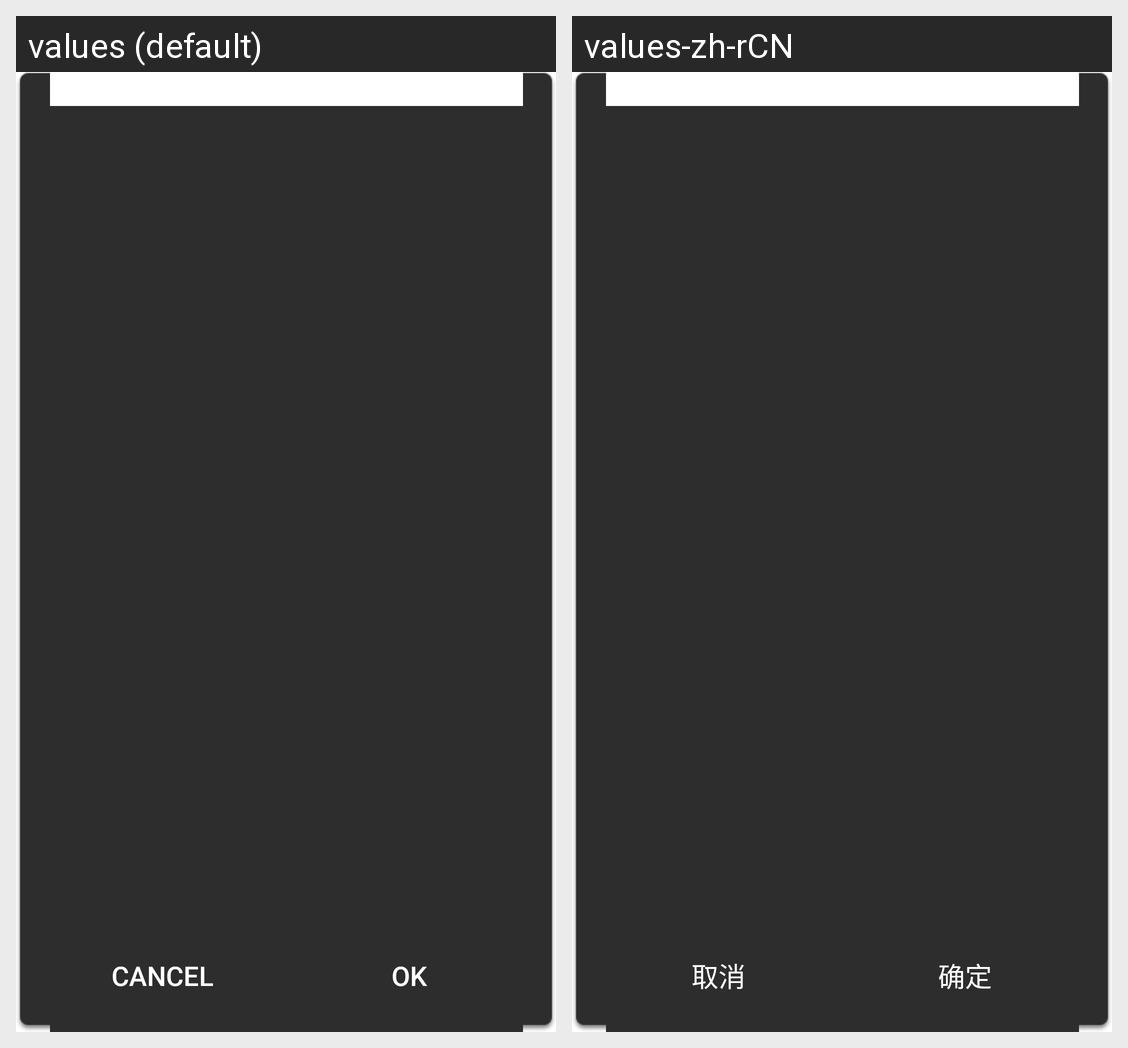

For this localized Android screen grid, give each drawn string resource with its value in every locale shown.
Android screen res/layout/dialog_common.xml rendered under 2 locales, left to right: values (default), values-zh-rCN. Device: Nexus 5 (rendered at 1080×1920; each locale shown at half size, 540×960, under a caption strip naming it); theme Theme.MaterialComponents.DayNight.NoActionBar.
Strings drawn on this screen, with the default value and each locale's value (text and hints the layout hard-codes, and strings that could not be matched under every locale, appear in the picture but are not listed):

btn_cancel
  values: Cancel
  values-zh-rCN: 取消

btn_sure
  values: OK
  values-zh-rCN: 确定
